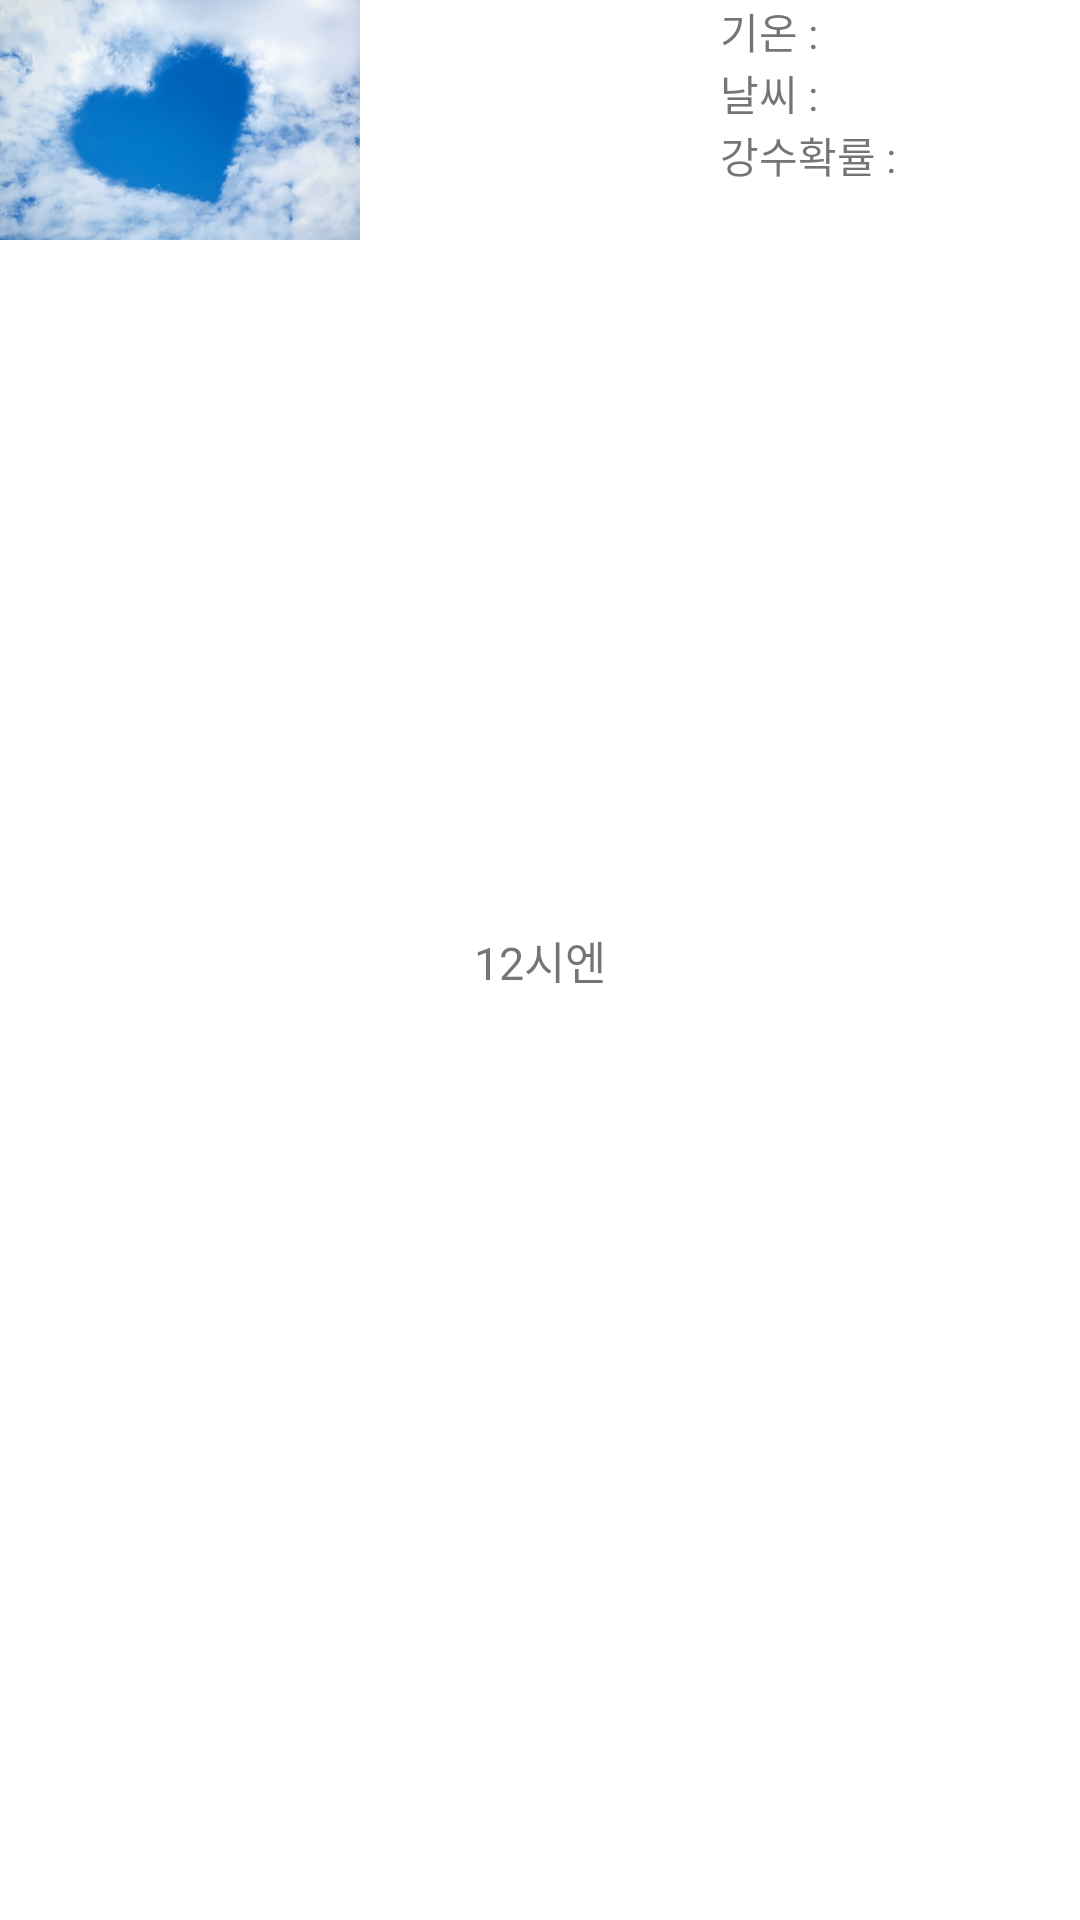

Reconstruct the res/layout file that produces this screen, plus the resources it refers to.
<!-- AndroidManifest.xml: application theme Theme.Healthycare -->
<!-- res/layout/listview_item.xml -->
<?xml version="1.0" encoding="utf-8"?>
<LinearLayout xmlns:android="http://schemas.android.com/apk/res/android"
    android:orientation="horizontal" android:layout_width="match_parent"
    android:layout_height="60dp">

    <ImageView
        android:layout_width="match_parent"
        android:layout_height="wrap_content"
        android:src="@drawable/sunny"
        android:layout_weight="1"
        android:id="@+id/icWeatherImg"
        android:scaleType="fitStart"/>

    <TextView
        android:layout_width="match_parent"
        android:layout_height="wrap_content"
        android:layout_weight="1"
        android:text="12시엔"
        android:layout_gravity="center"
        android:gravity="center"
        android:id="@+id/icWeatherTime"
        android:textSize="15sp"/>

    <LinearLayout
        android:layout_width="match_parent"
        android:layout_height="match_parent"
        android:layout_weight="1"
        android:orientation="vertical">

        <TextView
            android:layout_width="match_parent"
            android:layout_height="wrap_content"
            android:text="기온 : "
            android:id="@+id/icTemp"/>

        <TextView
            android:layout_width="match_parent"
            android:layout_height="wrap_content"
            android:text="날씨 : "
            android:id="@+id/icWfKor"/>

        <TextView
            android:layout_width="match_parent"
            android:layout_height="wrap_content"
            android:text="강수확률 : "
            android:id="@+id/icPop"/>

    </LinearLayout>

</LinearLayout>
<!-- resources referenced by this layout -->
<resources>
  <!-- drawable sunny: jpg bitmap (drawable, 35655 bytes) -->
  <style name="Theme.Healthycare" parent="Theme.MaterialComponents.DayNight.DarkActionBar">
          
          <item name="colorPrimary">@color/purple_500</item>
          <item name="colorPrimaryVariant">@color/purple_700</item>
          <item name="colorOnPrimary">@color/white</item>
          
          <item name="colorSecondary">@color/teal_200</item>
          <item name="colorSecondaryVariant">@color/teal_700</item>
          <item name="colorOnSecondary">@color/black</item>
          
          <item name="android:statusBarColor" tools:targetApi="l">?attr/colorPrimaryVariant</item>
          
  
          
          <item name="android:windowTranslucentStatus">true</item>
          
          
          <item name="windowActionBar">false</item>
          <item name="windowNoTitle">true</item>
      </style>
  <color name="purple_500">#FF6200EE</color>
  <color name="purple_700">#FF3700B3</color>
  <color name="white">#FFFFFFFF</color>
  <color name="teal_200">#FF03DAC5</color>
  <color name="teal_700">#FF018786</color>
  <color name="black">#FF000000</color>
</resources>
